Image classification data set "Mid224" (khuonglaptri3/TickNets on GitHub). Class labels (5): bird, cat, dog, frog, horse.

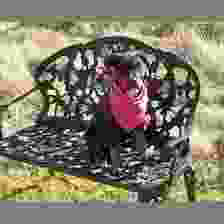
Label: dog

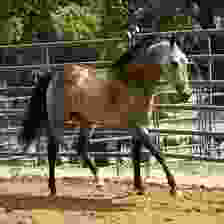
Label: horse

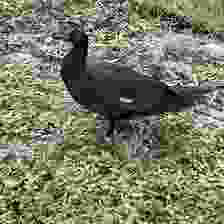
Label: bird

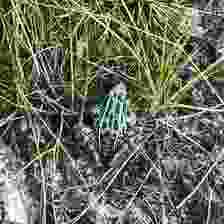
Label: frog

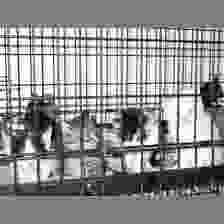
Label: cat

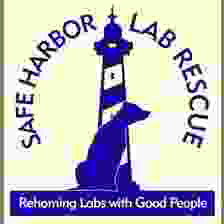
Label: dog
